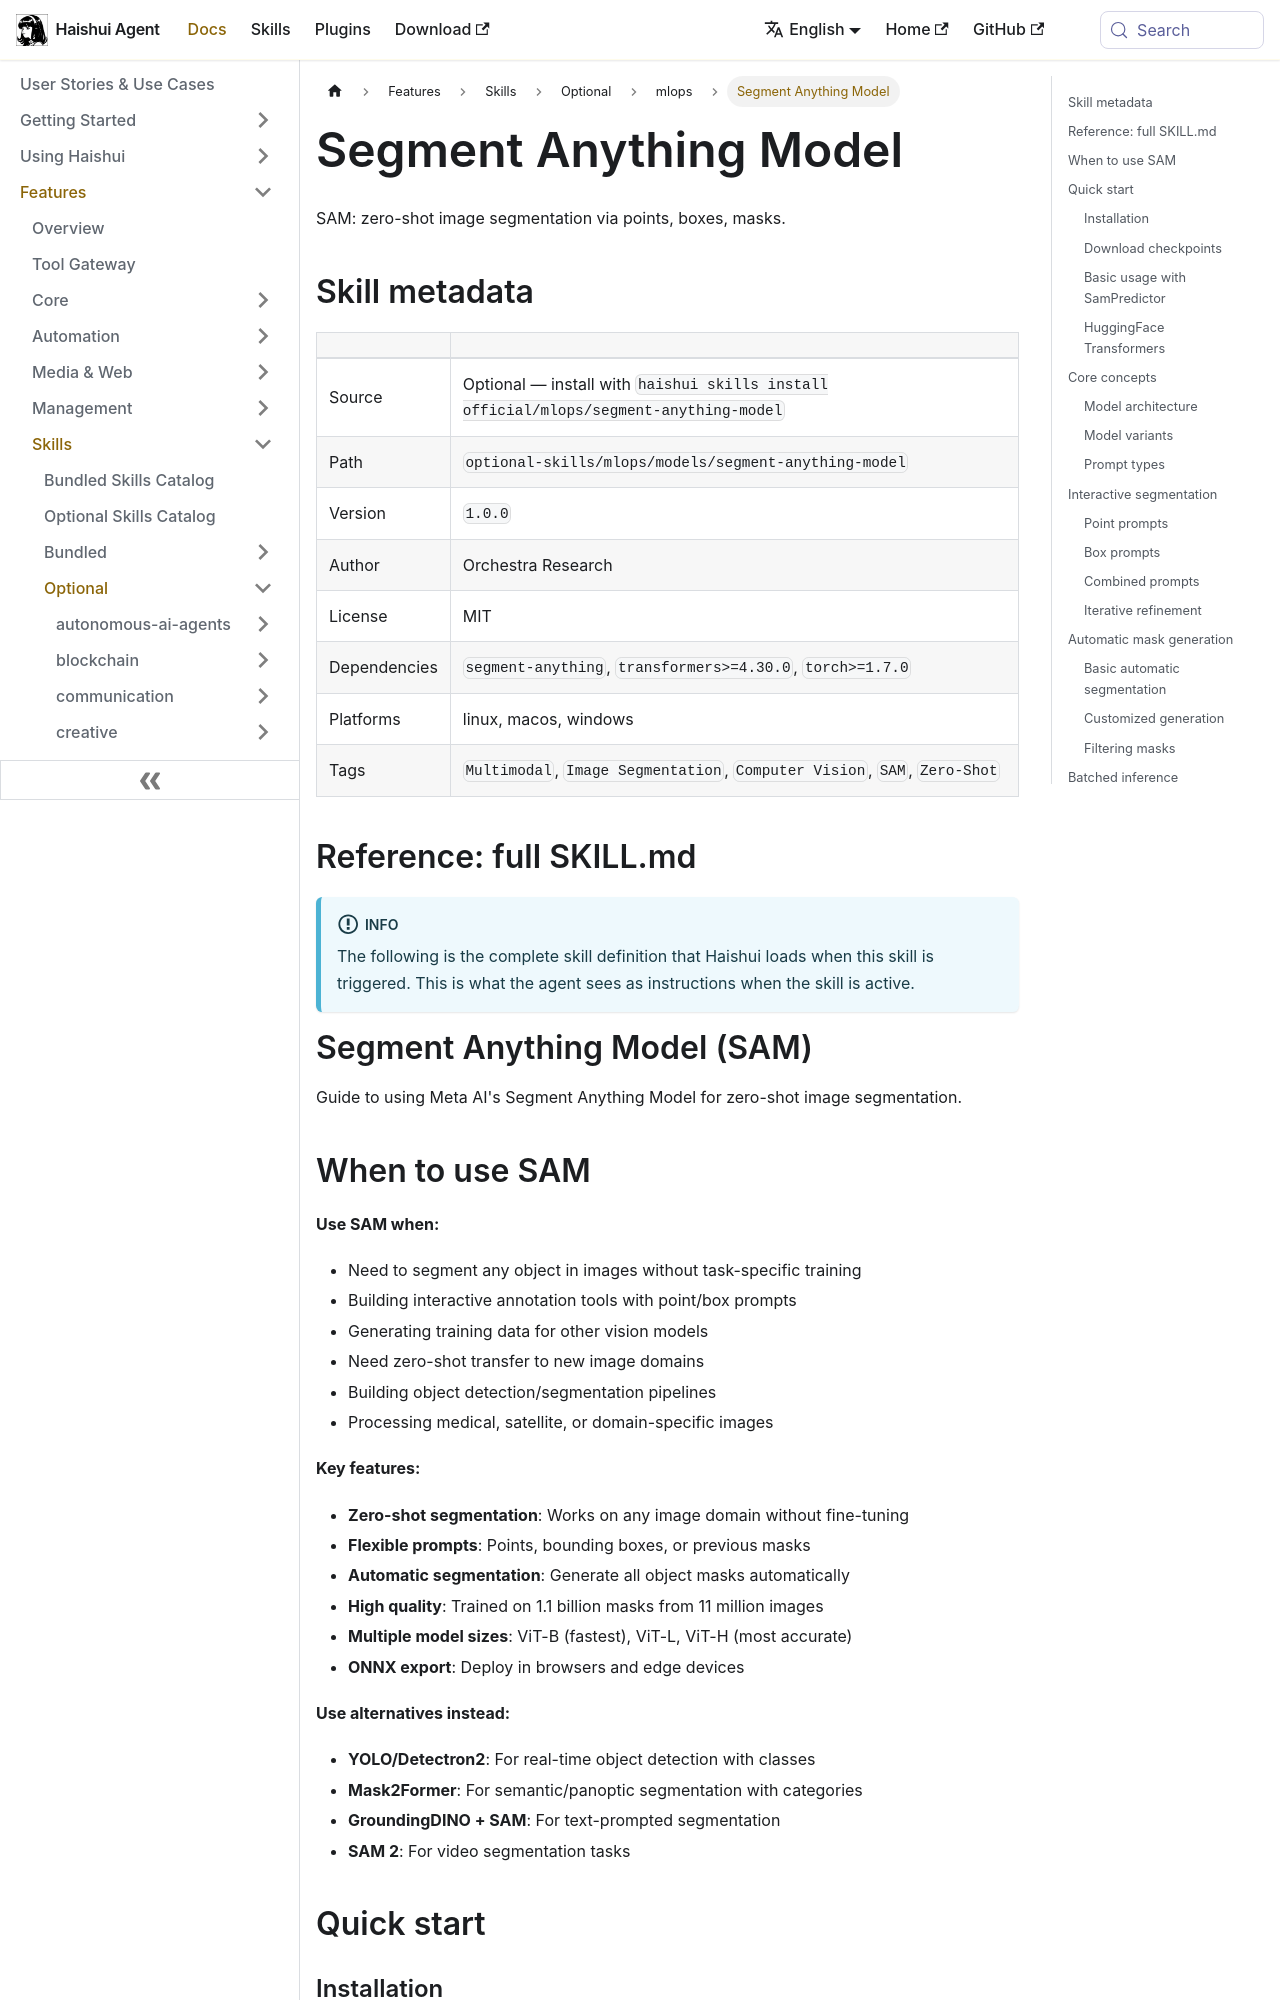

repository: aiqinghaiwork163/haishui-agent · page: docs/user-guide/skills/optional/mlops/mlops-models-segment-anything-model/index.html · generator: docusaurus

---
title: "Segment Anything Model — SAM: zero-shot image segmentation via points, boxes, masks"
sidebar_label: "Segment Anything Model"
description: "SAM: zero-shot image segmentation via points, boxes, masks"
---

{/* This page is auto-generated from the skill's SKILL.md by website/scripts/generate-skill-docs.py. Edit the source SKILL.md, not this page. */}

# Segment Anything Model

SAM: zero-shot image segmentation via points, boxes, masks.

## Skill metadata

| | |
|---|---|
| Source | Optional — install with `haishui skills install official/mlops/segment-anything-model` |
| Path | `optional-skills/mlops/models/segment-anything-model` |
| Version | `1.0.0` |
| Author | Orchestra Research |
| License | MIT |
| Dependencies | `segment-anything`, `transformers>=4.30.0`, `torch>=1.7.0` |
| Platforms | linux, macos, windows |
| Tags | `Multimodal`, `Image Segmentation`, `Computer Vision`, `SAM`, `Zero-Shot` |

## Reference: full SKILL.md

:::info
The following is the complete skill definition that Haishui loads when this skill is triggered. This is what the agent sees as instructions when the skill is active.
:::

# Segment Anything Model (SAM)

Guide to using Meta AI's Segment Anything Model for zero-shot image segmentation.
